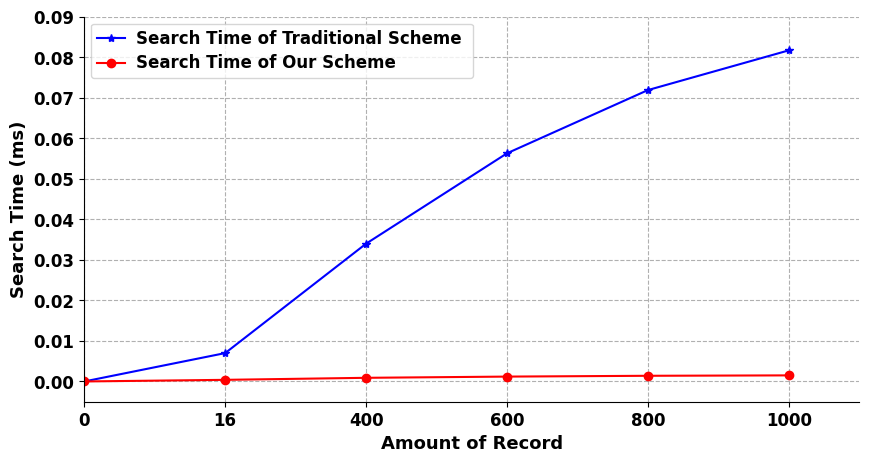

The script that saved this image:
import numpy as np
from matplotlib.pyplot import MultipleLocator
import matplotlib.pyplot as plt

plt.rcParams['font.sans-serif'] = ['Arial']  # 如果要显示中文字体,则在此处设为：SimHei
plt.rcParams['axes.unicode_minus'] = False  # 显示负号

x = np.array([0,200,400,600,800,1000])
Traditional= np.array([0,0.007,0.034,0.0563, 0.0719, 0.0817])
ourscheme = np.array([0,0.0004,0.0009,0.0012,0.0014 ,0.0015])
#ourNetwork = np.array([2.0205495, 2.6509762, 3.1876223, 4.380781, 6.004548, 9.9298])

    # label在图示(legend)中显示。若为数学公式,则最好在字符串前后添加"$"符号
    # color：b:blue、g:green、r:red、c:cyan、m:magenta、y:yellow、k:black、w:white、、、
    # 线型：-  --   -.  :    ,
    # marker：.  ,   o   v    <    *    +    1
plt.figure(figsize=(10, 5))
plt.grid(linestyle="--")  # 设置背景网格线为虚线
ax = plt.gca()
ax.spines['top'].set_visible(False)  # 去掉上边框
ax.spines['right'].set_visible(False)  # 去掉右边框


plt.plot(x, Traditional, marker='*', color="blue", label="Search Time of Traditional Scheme ", linewidth=1.5)
plt.plot(x, ourscheme, marker='o', color="red", label="Search Time of Our Scheme ", linewidth=1.5)
#plt.plot(x, ourNetwork, marker='o', color="red", label="ShuffleNet-style Network", linewidth=1.5)

group_labels = ['0', '16','400','600','800','1000']  # x轴刻度的标识
plt.xticks(x, group_labels, fontsize=12, fontweight='bold')  # 默认字体大小为10
plt.yticks(fontsize=12, fontweight='bold')
    # plt.title("example", fontsize=12, fontweight='bold')  # 默认字体大小为12
plt.xlabel("Amount of Record", fontsize=13, fontweight='bold')
plt.ylabel("Search Time (ms)", fontsize=13, fontweight='bold')


y_major_locator=MultipleLocator(0.01)
    
ax.yaxis.set_major_locator(y_major_locator)#设置刻度
x_major_locator=MultipleLocator(200)
ax.xaxis.set_major_locator(x_major_locator)
plt.xlim(0, 1100)  # 设置x轴的范围
plt.ylim(-0.005,0.09)

    # plt.legend()          #显示各曲线的图例
plt.legend(loc=0, numpoints=1)
leg = plt.gca().get_legend()
ltext = leg.get_texts()
plt.setp(ltext, fontsize=12, fontweight='bold')  # 设置图例字体的大小和粗细

plt.savefig('./Com_searchT.jpg', format='jpg')  # 建议保存为svg格式,再用inkscape转为矢量图emf后插入word中
#plt.show()
